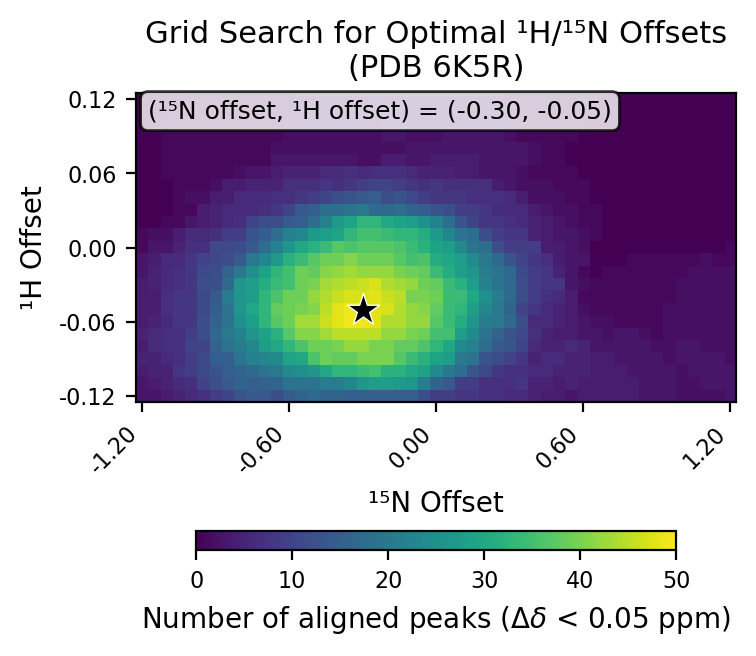

The table this chart was drawn from, first rows:
# h_min, -0.12
# h_max, 0.12
# h_step, 0.01
# n_min, -1.2
# n_max, 1.2
# n_step, 0.05
# cutoff, 0.05
h_values, -0.12, -0.11, -0.1, -0.09, -0.08, -0.07, -0.06, -0.05, -0.04, -0.03, -0.02, -0.01, 0.0, 0.01, 0.02, 0.03, 0.04, 0.05, 0.06, 0.07, 0.08, 0.09, 0.1
n_values, -1.2, -1.15, -1.1, -1.05, -1.0, -0.95, -0.9, -0.85, -0.8, -0.75, -0.7, -0.65, -0.6, -0.55, -0.5, -0.45, -0.4, -0.35, -0.3, -0.25, -0.2, -0.15, -0.1
-0.12, 3, 3, 4, 5, 6, 7, 9, 10, 13, 14, 14, 12, 14, 16, 17, 16, 16, 15, 15, 15, 15, 15, 15
-0.11, 3, 4, 5, 6, 7, 10, 12, 14, 16, 15, 16, 16, 19, 19, 19, 21, 21, 23, 26, 28, 28, 27, 26
-0.1, 4, 5, 5, 8, 9, 11, 13, 15, 16, 17, 19, 20, 24, 25, 26, 30, 33, 33, 34, 35, 32, 32, 30
-0.09, 5, 5, 6, 7, 9, 11, 15, 15, 19, 22, 23, 24, 29, 30, 36, 39, 38, 38, 40, 40, 40, 37, 34
-0.08, 4, 6, 7, 7, 10, 10, 16, 19, 21, 23, 28, 30, 33, 36, 39, 39, 40, 42, 42, 40, 40, 38, 38
-0.07, 5, 6, 7, 7, 9, 12, 17, 20, 22, 26, 29, 32, 37, 41, 41, 43, 45, 45, 45, 45, 42, 42, 40
-0.06, 4, 5, 6, 8, 8, 12, 16, 19, 25, 28, 33, 37, 39, 43, 43, 46, 48, 49, 49, 48, 44, 44, 42
-0.05, 4, 4, 7, 8, 8, 11, 15, 19, 26, 30, 33, 38, 39, 40, 41, 45, 48, 49, 50, 48, 47, 44, 42
-0.04, 4, 4, 7, 8, 8, 11, 14, 21, 26, 28, 33, 36, 39, 39, 42, 44, 46, 47, 47, 48, 46, 45, 40
-0.03, 4, 5, 6, 7, 8, 12, 12, 17, 26, 28, 31, 34, 35, 39, 40, 43, 44, 45, 46, 47, 44, 43, 42
-0.02, 3, 5, 6, 7, 8, 11, 12, 16, 20, 25, 29, 33, 35, 39, 38, 41, 42, 43, 42, 42, 42, 40, 39
-0.01, 3, 4, 6, 6, 8, 10, 11, 12, 14, 20, 23, 27, 32, 34, 37, 39, 39, 41, 39, 39, 39, 37, 35
0.0, 1, 3, 3, 5, 7, 7, 11, 11, 12, 14, 18, 22, 26, 30, 32, 34, 37, 36, 37, 37, 37, 36, 34
0.01, 1, 2, 2, 4, 6, 6, 7, 9, 9, 13, 15, 18, 22, 23, 27, 28, 29, 33, 35, 35, 34, 33, 33
0.02, 0, 0, 1, 1, 3, 4, 5, 6, 7, 10, 12, 12, 14, 15, 18, 22, 27, 29, 33, 33, 30, 29, 28
0.03, 0, 0, 0, 1, 1, 4, 5, 6, 6, 6, 7, 8, 10, 14, 15, 18, 18, 19, 20, 17, 17, 18, 16
0.04, 0, 0, 0, 1, 2, 2, 4, 4, 6, 6, 6, 7, 7, 8, 9, 10, 12, 13, 14, 15, 12, 13, 11
0.05, 0, 0, 0, 1, 1, 1, 2, 4, 4, 5, 5, 5, 7, 7, 7, 8, 7, 8, 9, 10, 10, 9, 8
0.06, 0, 0, 1, 1, 1, 1, 1, 1, 2, 3, 3, 4, 5, 5, 5, 6, 6, 7, 6, 7, 7, 7, 6
0.07, 0, 0, 1, 1, 1, 1, 1, 1, 1, 1, 1, 3, 3, 3, 3, 3, 3, 3, 2, 2, 4, 4, 3
0.08, 0, 0, 1, 1, 1, 1, 1, 1, 1, 1, 1, 2, 2, 2, 2, 2, 2, 2, 2, 2, 2, 2, 3
0.09, 0, 0, 1, 1, 1, 1, 1, 1, 1, 1, 1, 1, 2, 2, 2, 2, 2, 2, 2, 2, 3, 3, 2
0.1, 0, 0, 1, 1, 1, 1, 1, 1, 1, 1, 1, 1, 2, 2, 2, 2, 2, 2, 2, 2, 3, 3, 2
0.11, 0, 0, 0, 1, 1, 1, 1, 1, 1, 1, 1, 1, 1, 2, 2, 2, 2, 2, 2, 3, 3, 2, 2
0.12, 0, 0, 0, 0, 1, 1, 1, 1, 1, 1, 1, 1, 1, 2, 2, 2, 2, 2, 2, 3, 2, 2, 2
best_n_offset, -0.3
best_h_offset, -0.05
best_count, 50
